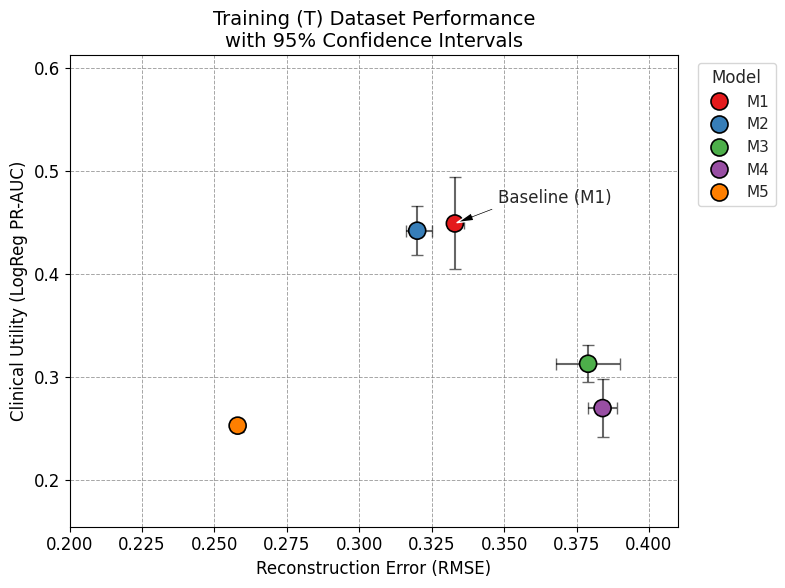
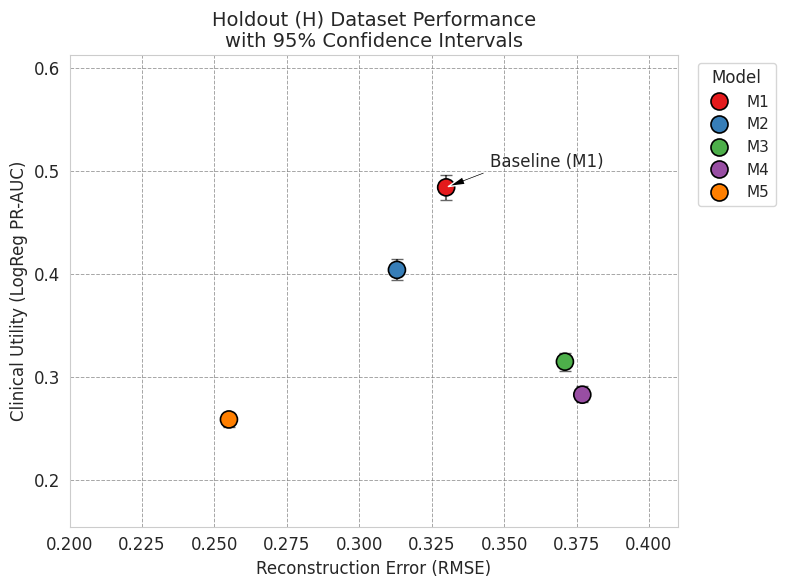
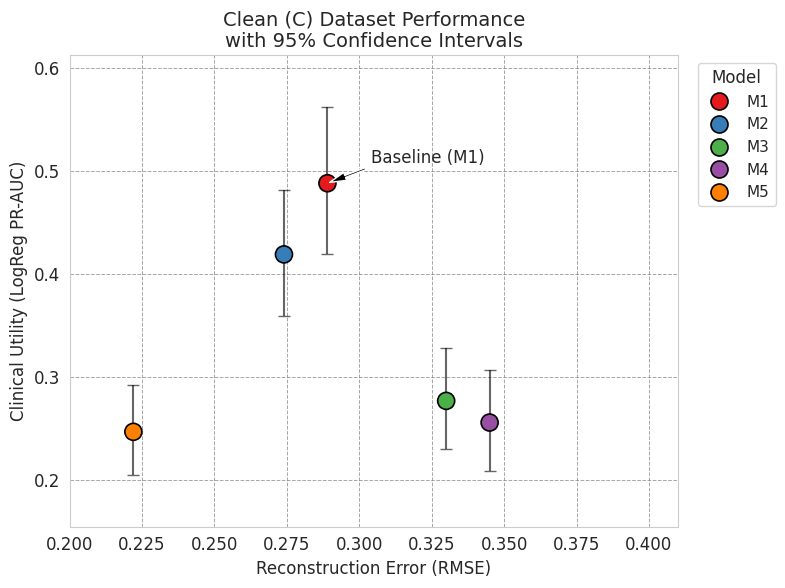
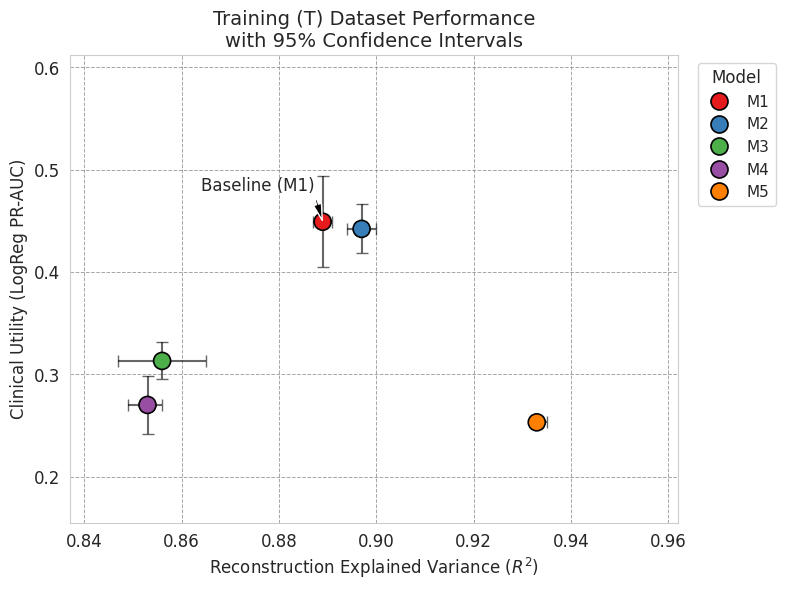
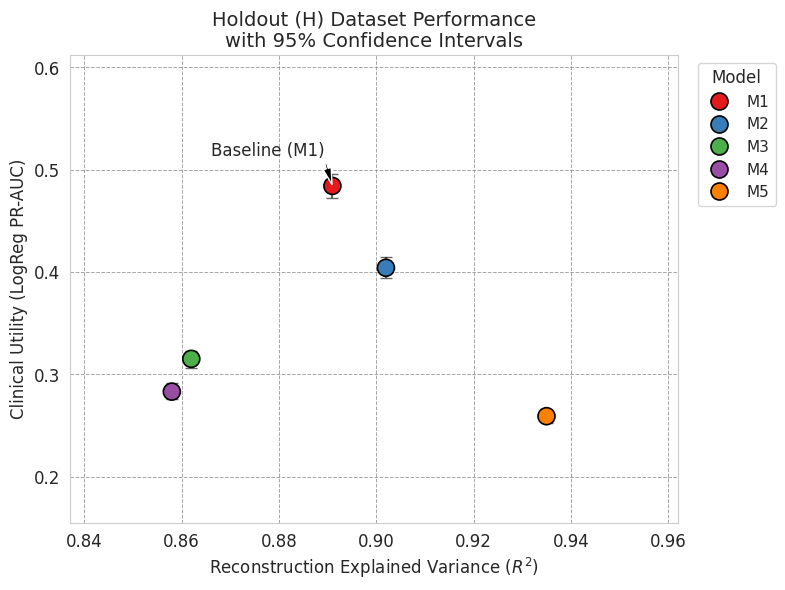
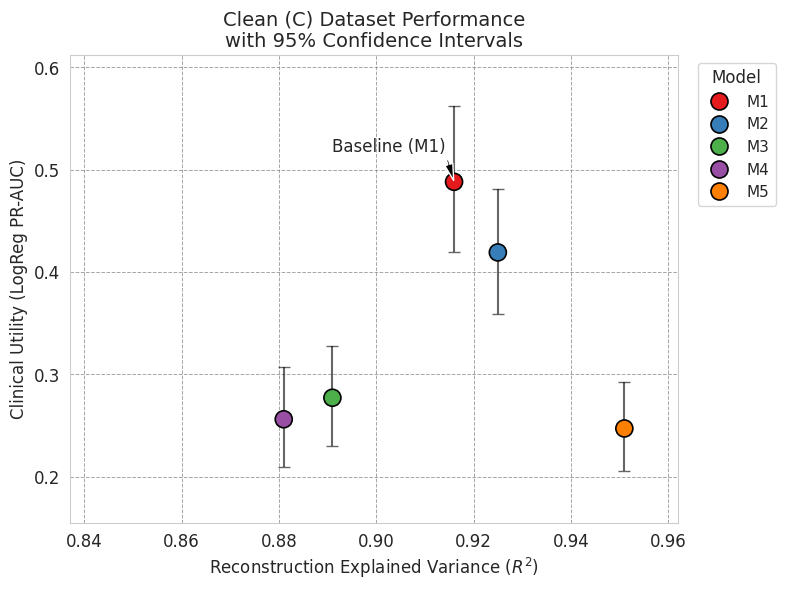

These charts were generated, in order, by the following Python code:
import pandas as pd
import matplotlib.pyplot as plt
import seaborn as sns
import numpy as np
import os

# 1. Prepare the Data from the LaTeX table
data = {
    'Model': ['M1', 'M1', 'M1', 'M2', 'M2', 'M2', 'M3', 'M3', 'M3', 'M4', 'M4', 'M4', 'M5', 'M5', 'M5'],
    'Split': ['Training (T)', 'Holdout (H)', 'Clean (C)', 
              'Training (T)', 'Holdout (H)', 'Clean (C)', 
              'Training (T)', 'Holdout (H)', 'Clean (C)', 
              'Training (T)', 'Holdout (H)', 'Clean (C)', 
              'Training (T)', 'Holdout (H)', 'Clean (C)'],
    'RMSE': [0.333, 0.330, 0.289, 
             0.320, 0.313, 0.274, 
             0.379, 0.371, 0.330, 
             0.384, 0.377, 0.345, 
             0.258, 0.255, 0.222],
    'LR_PRAUC': [0.449, 0.484, 0.488, 
                 0.442, 0.404, 0.419, 
                 0.313, 0.315, 0.277, 
                 0.270, 0.283, 0.256, 
                 0.253, 0.259, 0.247],
    # Confidence Intervals for RMSE (X-axis)
    'RMSE_lower': [0.331, 0.329, 0.288, 0.316, 0.313, 0.272, 0.368, 0.370, 0.328, 0.379, 0.377, 0.344, 0.257, 0.254, 0.220],
    'RMSE_upper': [0.336, 0.330, 0.291, 0.325, 0.314, 0.276, 0.390, 0.372, 0.332, 0.389, 0.378, 0.347, 0.260, 0.256, 0.224],
    # Confidence Intervals for LogReg PR-AUC (Y-axis)
    'LR_PRAUC_lower': [0.405, 0.472, 0.419, 0.418, 0.394, 0.359, 0.295, 0.306, 0.230, 0.242, 0.276, 0.209, 0.247, 0.252, 0.205],
    'LR_PRAUC_upper': [0.494, 0.496, 0.562, 0.466, 0.415, 0.481, 0.331, 0.323, 0.328, 0.298, 0.291, 0.307, 0.258, 0.265, 0.292],
}

df_all = pd.DataFrame(data)

# 2. Global Plot Settings
plt.rcParams.update({
    'font.size': 12,
    'axes.titlesize': 14,
    'axes.labelsize': 12,
    'legend.fontsize': 11,
    'figure.dpi': 300
})

save_dir = "model_development/results/recon_vs_auc"
os.makedirs(save_dir, exist_ok=True)

# 3. Calculate Axis Limits
global_x_min = df_all['RMSE_lower'].min() - 0.02
global_x_max = df_all['RMSE_upper'].max() + 0.02
global_y_min = df_all['LR_PRAUC_lower'].min() - 0.05
global_y_max = df_all['LR_PRAUC_upper'].max() + 0.05

# 4. Loop through each dataset split
splits = df_all['Split'].unique()

for split_name in splits:
    df_split = df_all[df_all['Split'] == split_name].copy()
    
    # Calculate error bar magnitudes
    xerr = [
        df_split['RMSE'] - df_split['RMSE_lower'], 
        df_split['RMSE_upper'] - df_split['RMSE']
    ]
    yerr = [
        df_split['LR_PRAUC'] - df_split['LR_PRAUC_lower'], 
        df_split['LR_PRAUC_upper'] - df_split['LR_PRAUC']
    ]
    
    fig, ax = plt.subplots(figsize=(8, 6))
    
    sns.set_style("whitegrid")
    ax.set_axisbelow(True)
    ax.grid(True, which='both', linestyle='--', linewidth=0.7, alpha=0.7, color='gray')
    
    # Overlay error bars
    ax.errorbar(
        df_split['RMSE'], df_split['LR_PRAUC'], 
        xerr=xerr, yerr=yerr, fmt='none', ecolor='black', 
        capsize=4, alpha=0.6, zorder=2
    )
    
    sns.scatterplot(
        data=df_split, x='RMSE', y='LR_PRAUC', hue='Model', 
        s=150, palette='Set1', ax=ax, zorder=3, edgecolor='black', linewidth=1.2
    )
    
    ax.set_title(f"{split_name} Dataset Performance\nwith 95% Confidence Intervals")
    ax.set_xlabel("Reconstruction Error (RMSE)")
    ax.set_ylabel("Clinical Utility (LogReg PR-AUC)")
    
    ax.set_xlim(global_x_min, global_x_max)
    ax.set_ylim(global_y_min, global_y_max)
    
    # Highlight the Baseline Model (M1)
    m1_rmse = df_split[df_split['Model'] == 'M1']['RMSE'].values[0]
    m1_prauc = df_split[df_split['Model'] == 'M1']['LR_PRAUC'].values[0]
    
    # Adjusted xytext
    ax.annotate('Baseline (M1)', 
                xy=(m1_rmse, m1_prauc), xytext=(m1_rmse + 0.015, m1_prauc + 0.02),
                arrowprops=dict(facecolor='black', shrink=0.05, width=1.5, headwidth=6),
                zorder=4)
    
    # Move legend outside the plot
    ax.legend(title='Model', loc='upper left', bbox_to_anchor=(1.02, 1))
    
    plt.tight_layout()
    
    safe_split_name = split_name.replace(' ', '_').replace('(', '').replace(')', '')
    save_path = os.path.join(save_dir, f"{safe_split_name}.png")
    
    plt.savefig(save_path, bbox_inches='tight', dpi=300)
    plt.close(fig) 
    
    print(f"Plot successfully saved to: {save_path}")

print("Plots generated successfully.")

import pandas as pd
import matplotlib.pyplot as plt
import seaborn as sns
import numpy as np
import os

# 1. Prepare the Data from the LaTeX table
data = {
    'Model': ['M1', 'M1', 'M1', 'M2', 'M2', 'M2', 'M3', 'M3', 'M3', 'M4', 'M4', 'M4', 'M5', 'M5', 'M5'],
    'Split': ['Training (T)', 'Holdout (H)', 'Clean (C)', 
              'Training (T)', 'Holdout (H)', 'Clean (C)', 
              'Training (T)', 'Holdout (H)', 'Clean (C)', 
              'Training (T)', 'Holdout (H)', 'Clean (C)', 
              'Training (T)', 'Holdout (H)', 'Clean (C)'],
    # R^2 values extracted from the table
    'R2': [0.889, 0.891, 0.916, 
           0.897, 0.902, 0.925, 
           0.856, 0.862, 0.891, 
           0.853, 0.858, 0.881, 
           0.933, 0.935, 0.951],
    'LR_PRAUC': [0.449, 0.484, 0.488, 
                 0.442, 0.404, 0.419, 
                 0.313, 0.315, 0.277, 
                 0.270, 0.283, 0.256, 
                 0.253, 0.259, 0.247],
    # Confidence Intervals for R^2 (X-axis)
    'R2_lower': [0.887, 0.891, 0.915, 0.894, 0.901, 0.924, 0.847, 0.862, 0.890, 0.849, 0.857, 0.880, 0.932, 0.935, 0.950],
    'R2_upper': [0.891, 0.892, 0.917, 0.900, 0.902, 0.926, 0.865, 0.863, 0.892, 0.856, 0.858, 0.882, 0.935, 0.935, 0.952],
    # Confidence Intervals for LogReg PR-AUC (Y-axis)
    'LR_PRAUC_lower': [0.405, 0.472, 0.419, 0.418, 0.394, 0.359, 0.295, 0.306, 0.230, 0.242, 0.276, 0.209, 0.247, 0.252, 0.205],
    'LR_PRAUC_upper': [0.494, 0.496, 0.562, 0.466, 0.415, 0.481, 0.331, 0.323, 0.328, 0.298, 0.291, 0.307, 0.258, 0.265, 0.292],
}

df_all = pd.DataFrame(data)

# 2. Global Settings
plt.rcParams.update({
    'font.size': 12,
    'axes.titlesize': 14,
    'axes.labelsize': 12,
    'legend.fontsize': 11,
    'figure.dpi': 300
})

save_dir = "model_development/results/r2_vs_auc"
os.makedirs(save_dir, exist_ok=True)

# 3. Calculate Axis Limits 
global_x_min = df_all['R2_lower'].min() - 0.01
global_x_max = df_all['R2_upper'].max() + 0.01
global_y_min = df_all['LR_PRAUC_lower'].min() - 0.05
global_y_max = df_all['LR_PRAUC_upper'].max() + 0.05

# 4. Loop through each dataset split
splits = df_all['Split'].unique()

for split_name in splits:
    df_split = df_all[df_all['Split'] == split_name].copy()
    
    xerr = [
        df_split['R2'] - df_split['R2_lower'], 
        df_split['R2_upper'] - df_split['R2']
    ]
    yerr = [
        df_split['LR_PRAUC'] - df_split['LR_PRAUC_lower'], 
        df_split['LR_PRAUC_upper'] - df_split['LR_PRAUC']
    ]
    
    fig, ax = plt.subplots(figsize=(8, 6))
    
    sns.set_style("whitegrid")
    ax.set_axisbelow(True)
    ax.grid(True, which='both', linestyle='--', linewidth=0.7, alpha=0.7, color='gray')
    
    # Overlay error bars
    ax.errorbar(
        df_split['R2'], df_split['LR_PRAUC'], 
        xerr=xerr, yerr=yerr, fmt='none', ecolor='black', 
        capsize=4, alpha=0.6, zorder=2
    )
    
    # Plot standard scatter
    sns.scatterplot(
        data=df_split, x='R2', y='LR_PRAUC', hue='Model', 
        s=150, palette='Set1', ax=ax, zorder=3, edgecolor='black', linewidth=1.2
    )
    
    ax.set_title(f"{split_name} Dataset Performance\nwith 95% Confidence Intervals")
    ax.set_xlabel("Reconstruction Explained Variance ($R^2$)") 
    ax.set_ylabel("Clinical Utility (LogReg PR-AUC)")
    

    ax.set_xlim(global_x_min, global_x_max)
    ax.set_ylim(global_y_min, global_y_max)
    
    m1_r2 = df_split[df_split['Model'] == 'M1']['R2'].values[0]
    m1_prauc = df_split[df_split['Model'] == 'M1']['LR_PRAUC'].values[0]
    
    ax.annotate('Baseline (M1)', 
                xy=(m1_r2, m1_prauc), xytext=(m1_r2 - 0.025, m1_prauc + 0.03),
                arrowprops=dict(facecolor='black', shrink=0.05, width=1.5, headwidth=6),
                zorder=4)
    
    ax.legend(title='Model', loc='upper left', bbox_to_anchor=(1.02, 1))
    
    plt.tight_layout()
    
    safe_split_name = split_name.replace(' ', '_').replace('(', '').replace(')', '')
    save_path = os.path.join(save_dir, f"{safe_split_name}.png")
    
    plt.savefig(save_path, bbox_inches='tight', dpi=300)
    plt.close(fig) 
    
    print(f"Plot successfully saved to: {save_path}")

print("All grid-enabled, CI-annotated, consistent R^2 plots generated successfully.")
